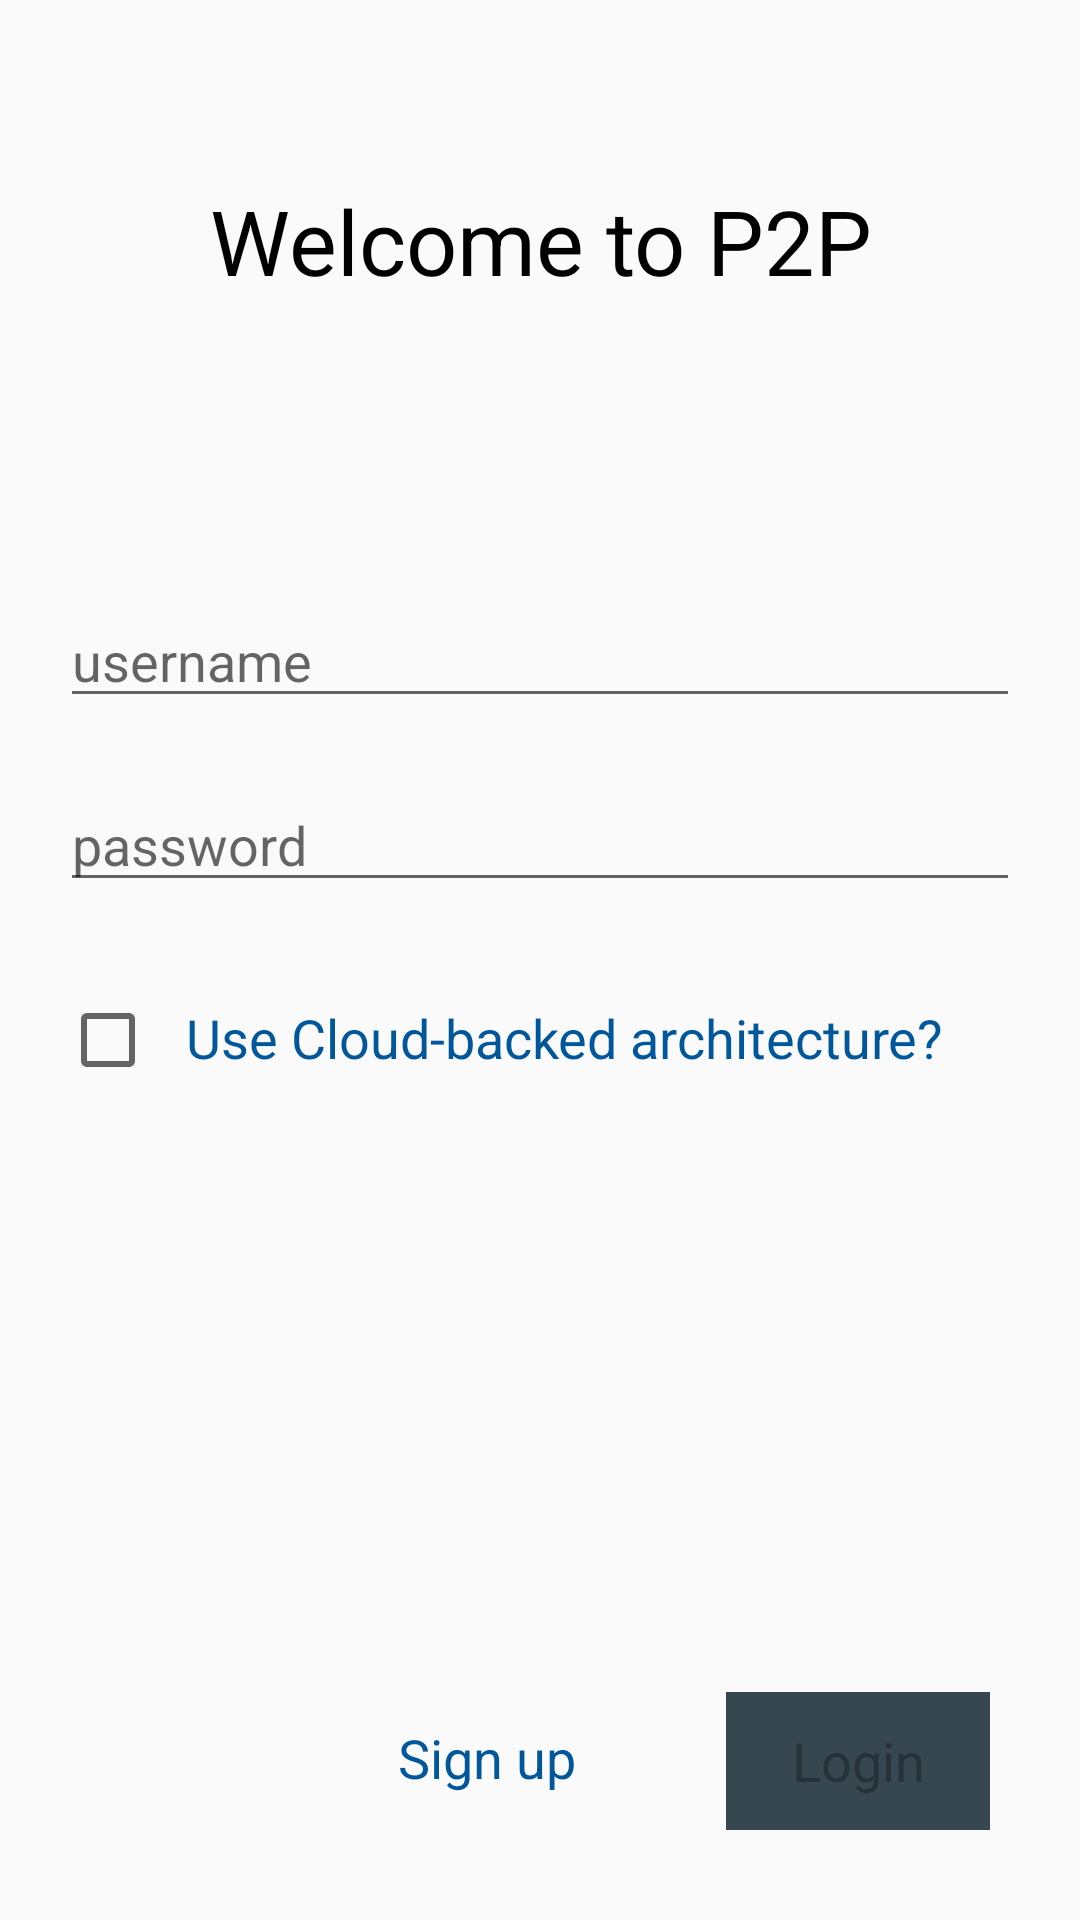

Layout XML and referenced resources for this Android screen:
<!-- AndroidManifest.xml: application theme AppTheme -->
<!-- res/layout/activity_login_screen.xml -->
<?xml version="1.0" encoding="utf-8"?>
<android.support.constraint.ConstraintLayout xmlns:android="http://schemas.android.com/apk/res/android"
    xmlns:app="http://schemas.android.com/apk/res-auto"
    xmlns:tools="http://schemas.android.com/tools"
    android:layout_width="match_parent"
    android:layout_height="match_parent"
    tools:context=".LoginActivity">

    <TextView
        android:id="@+id/logoText"
        style="@style/MainLabel"
        android:layout_height="48dp"
        android:text="Welcome to P2P"
        android:textAlignment="center"
        app:layout_constraintEnd_toEndOf="parent"
        app:layout_constraintHorizontal_bias="0.5"
        app:layout_constraintStart_toStartOf="parent"
        app:layout_constraintTop_toTopOf="parent" />

    <EditText
        android:id="@+id/usernameInputBox"
        style="@style/InputLabels"
        android:layout_width="match_parent"
        android:layout_height="wrap_content"
        android:layout_marginStart="20dp"
        android:layout_marginLeft="8dp"
        android:layout_marginTop="90dp"
        android:layout_marginEnd="20dp"
        android:layout_marginRight="8dp"
        android:hint="username"
        android:maxLines="1"
        app:layout_constraintEnd_toEndOf="parent"
        app:layout_constraintStart_toStartOf="parent"
        app:layout_constraintTop_toBottomOf="@+id/logoText" />

    <EditText
        android:id="@+id/passwordInputBox"
        style="@style/InputLabels"
        android:layout_width="match_parent"
        android:layout_height="wrap_content"
        android:layout_marginStart="20dp"
        android:layout_marginLeft="8dp"
        android:layout_marginTop="20dp"
        android:layout_marginEnd="20dp"
        android:layout_marginRight="8dp"
        android:hint="password"
        android:inputType="textPassword"
        app:layout_constraintTop_toBottomOf="@+id/usernameInputBox"
        tools:layout_editor_absoluteX="0dp" />

    <CheckBox
        android:id="@+id/tickBox"
        android:layout_width="wrap_content"
        android:layout_height="wrap_content"
        android:layout_marginStart="20dp"
        android:layout_marginLeft="30dp"
        android:layout_marginTop="30dp"
        app:layout_constraintStart_toStartOf="parent"
        app:layout_constraintTop_toBottomOf="@+id/passwordInputBox" />

    <TextView
        style="@style/InputLabels"
        android:layout_width="wrap_content"
        android:layout_height="wrap_content"
        android:layout_marginLeft="10dp"
        android:layout_marginTop="33dp"
        android:text="Use Cloud-backed architecture?"
        app:layout_constraintStart_toEndOf="@+id/tickBox"
        app:layout_constraintTop_toBottomOf="@+id/passwordInputBox" />

    <Button
        android:id="@+id/LoginButton"
        style="@style/InactiveButton"
        android:layout_width="wrap_content"
        android:layout_height="46dp"
        android:layout_marginEnd="30dp"
        android:layout_marginRight="30dp"
        android:layout_marginBottom="30dp"
        android:onClick="onLoginPressed"
        android:text="Login"
        app:layout_constraintBottom_toBottomOf="parent"
        app:layout_constraintEnd_toEndOf="parent" />

    <Button
        android:id="@+id/SignUpBottom"
        style="@style/ActiveButton"
        android:layout_width="wrap_content"
        android:layout_height="wrap_content"
        android:layout_marginEnd="30dp"
        android:layout_marginRight="30dp"
        android:layout_marginBottom="30dp"
        android:onClick="onSignUpPressed"
        android:text="Sign up"
        android:background="#00000000"
        android:textColor="@color/colorButtonActive"
        app:layout_constraintBottom_toBottomOf="parent"
        app:layout_constraintEnd_toStartOf="@+id/LoginButton" />

</android.support.constraint.ConstraintLayout>
<!-- resources referenced by this layout -->
<resources>
  <color name="colorButtonActive">#01579b</color>
  <style name="ActiveButton" parent="AppTheme">
          // State
          <item name="android:enabled">true</item>
          // Size
          <item name="android:layout_width">250sp</item>
          <item name="android:layout_height">wrap_content</item>
          // Padding
          <item name="android:paddingLeft">20dp</item>
          <item name="android:paddingRight">20dp</item>
          // Margins
          <item name="android:layout_marginStart">8dp</item>
          <item name="android:layout_marginLeft">8dp</item>
          <item name="android:layout_marginTop">20dp</item>
          <item name="android:layout_marginEnd">8dp</item>
          <item name="android:layout_marginRight">8dp</item>
          // Text
          <item name="android:textAllCaps">false</item>
          <item name="android:textSize">18sp</item>
          // Colour
          <item name="android:textColor">@color/white</item>
          <item name="android:background">@color/colorButtonActive</item>
      </style>
  <style name="InactiveButton" parent="ActiveButton">
          // State
          <item name="android:enabled">false</item>
          // Colour
          <item name="android:textColor">@color/almostBlack</item>
          <item name="android:background">@color/colorButtonInactive</item>
      </style>
  <style name="InputLabels" parent="AppTheme">
          <item name="android:layout_width">365dp</item>
          <item name="android:layout_height">70dp</item>
          <item name="android:layout_marginTop">30dp</item>
          <item name="android:layout_marginLeft">8dp</item>
          <item name="android:layout_marginRight">8dp</item>
          <item name="android:textSize">18sp</item>
          <item name="android:textColor">@color/colorButtonActive</item>
      </style>
  <style name="MainLabel" parent="AppTheme">
          // Size
          <item name="android:layout_width">wrap_content</item>
          <item name="android:layout_height">wrap_content</item>
          // Margins
          <item name="android:layout_marginTop">60dp</item>
          <item name="android:layout_marginBottom">60dp</item>
          <item name="android:layout_marginLeft">10dp</item>
          <item name="android:layout_marginRight">10dp</item>
          // Text
          <item name="android:textAllCaps">false</item>
          <item name="android:textSize">30sp</item>
          <item name="android:textColor">@color/black</item>
          
      </style>
  <style name="AppTheme" parent="Theme.AppCompat.Light.NoActionBar">
          
          <item name="colorPrimary">@color/colorPrimary</item>
          <item name="colorPrimaryDark">@color/colorPrimaryDark</item>
          <item name="colorAccent">@color/colorAccent</item>
      </style>
  <color name="white">#FFFFFF</color>
  <color name="almostBlack">#263238</color>
  <color name="colorButtonInactive">#37474f</color>
  <color name="black">#000000</color>
  <color name="colorPrimary">#222222</color>
  <color name="colorPrimaryDark">#FFFFFF</color>
  <color name="colorAccent">#2E958B</color>
</resources>
